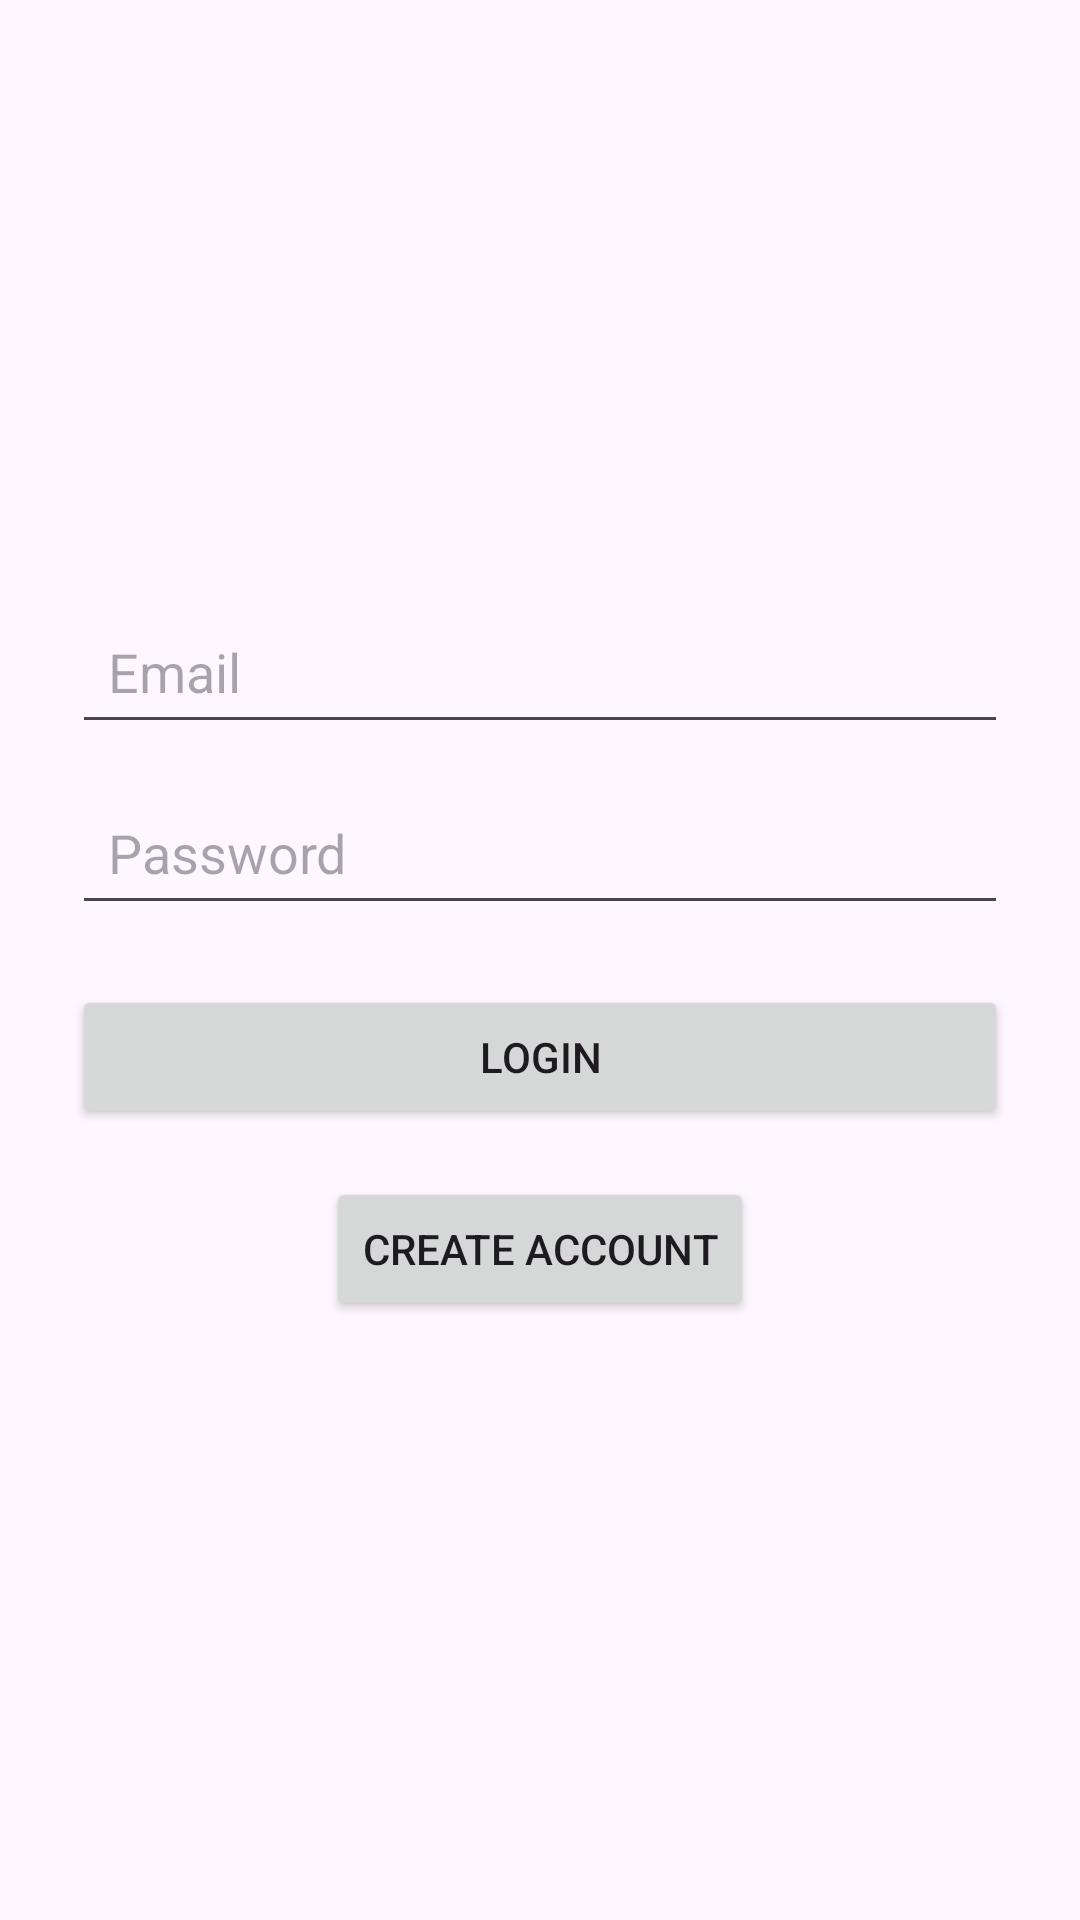

Write the Android layout XML for this screen, with the resource values it uses.
<!-- AndroidManifest.xml: application theme Theme.Eventmanagementapp -->
<!-- res/layout/activity_login.xml -->
<?xml version="1.0" encoding="utf-8"?>
<LinearLayout xmlns:android="http://schemas.android.com/apk/res/android"
    android:layout_width="match_parent"
    android:layout_height="match_parent"
    android:orientation="vertical"
    android:padding="24dp"
    android:gravity="center">

    <EditText
        android:id="@+id/loginEmail"
        android:layout_width="match_parent"
        android:layout_height="wrap_content"
        android:hint="Email"
        android:inputType="textEmailAddress"
        android:padding="12dp"/>

    <EditText
        android:id="@+id/loginPassword"
        android:layout_width="match_parent"
        android:layout_height="wrap_content"
        android:hint="Password"
        android:inputType="textPassword"
        android:padding="12dp"
        android:layout_marginTop="12dp"/>

    <Button
        android:id="@+id/loginBtn"
        android:layout_width="match_parent"
        android:layout_height="wrap_content"
        android:text="Login"
        android:layout_marginTop="20dp"/>

    <Button
        android:id="@+id/gotoRegisterBtn"
        android:layout_width="wrap_content"
        android:layout_height="wrap_content"
        android:text="Create Account"
        android:layout_marginTop="16dp"/>
</LinearLayout>
<!-- resources referenced by this layout -->
<resources>
  <style name="Theme.Eventmanagementapp" parent="Base.Theme.Eventmanagementapp" />
  <style name="Base.Theme.Eventmanagementapp" parent="Theme.Material3.DayNight.NoActionBar">
          
          
      </style>
</resources>
